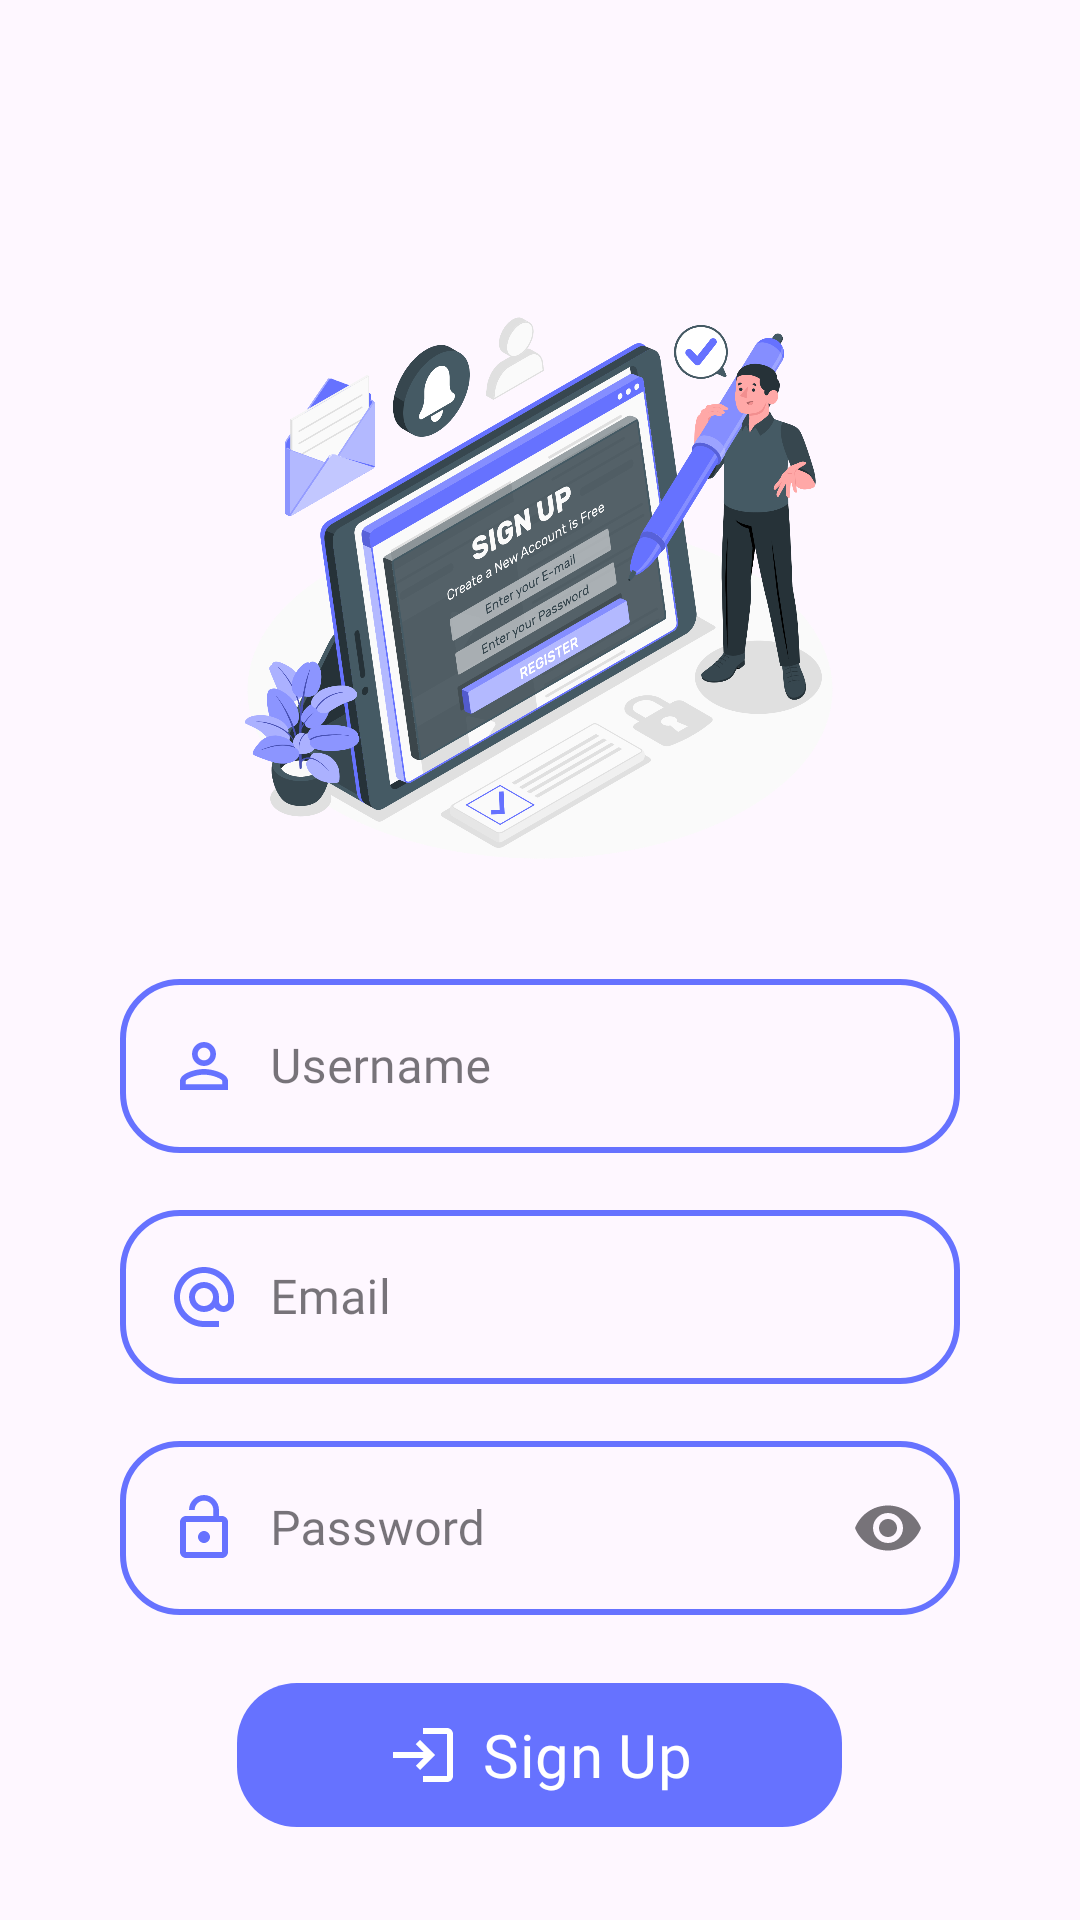

This screen was rendered from an Android layout file. Write that file and the resources it references.
<!-- AndroidManifest.xml: application theme Theme.Material3.Light.NoActionBar -->
<!-- res/layout/fragment_signup_tab.xml -->
<?xml version="1.0" encoding="utf-8"?>
<LinearLayout xmlns:android="http://schemas.android.com/apk/res/android"
    xmlns:tools="http://schemas.android.com/tools"
    android:layout_width="match_parent"
    android:layout_height="match_parent"
    xmlns:app="http://schemas.android.com/apk/res-auto"
    android:orientation="vertical"
    tools:context=".SignupTabFragment">

    <com.google.android.material.imageview.ShapeableImageView
        android:layout_width="match_parent"
        android:layout_height="200dp"
        android:layout_marginTop="90dp"
        android:src="@drawable/signup_bg"/>

    <com.google.android.material.textfield.TextInputLayout
        style="@style/Widget.MaterialComponents.TextInputLayout.OutlinedBox"
        android:layout_width="280dp"
        android:layout_gravity="center"
        android:layout_height="65dp"
        android:layout_marginTop="32dp"
        android:hint="Username"
        app:boxStrokeColor="@color/levender"
        app:hintTextColor="@color/levender"
        app:boxCornerRadiusBottomEnd="20dp"
        app:boxCornerRadiusBottomStart="20dp"
        app:endIconMode="clear_text"
        app:boxCornerRadiusTopEnd="20dp"
        app:boxCornerRadiusTopStart="20dp"
        app:boxStrokeWidth="2dp"
        app:hintTextAppearance="@style/CustomHintText">

        <com.google.android.material.textfield.TextInputEditText
            android:id="@+id/signup_username"
            android:layout_width="match_parent"
            android:layout_height="wrap_content"
            android:drawableStart="@drawable/person"
            android:drawablePadding="10dp"
            android:fontFamily="@font/aoboshi_one" />
    </com.google.android.material.textfield.TextInputLayout>

    <com.google.android.material.textfield.TextInputLayout
        style="@style/Widget.MaterialComponents.TextInputLayout.OutlinedBox"
        android:layout_width="280dp"
        android:layout_gravity="center"
        android:layout_height="65dp"
        android:layout_marginTop="12dp"
        android:hint="Email"
        app:boxStrokeColor="@color/levender"
        app:hintTextColor="@color/levender"
        app:boxCornerRadiusBottomEnd="20dp"
        app:boxCornerRadiusBottomStart="20dp"
        app:endIconMode="clear_text"
        app:boxCornerRadiusTopEnd="20dp"
        app:boxCornerRadiusTopStart="20dp"
        app:boxStrokeWidth="2dp"
        app:hintTextAppearance="@style/CustomHintText">

        <com.google.android.material.textfield.TextInputEditText
            android:id="@+id/signup_email"
            android:layout_width="match_parent"
            android:layout_height="wrap_content"
            android:drawableStart="@drawable/email"
            android:drawablePadding="10dp"
            android:fontFamily="@font/aoboshi_one" />
    </com.google.android.material.textfield.TextInputLayout>

    <com.google.android.material.textfield.TextInputLayout
        style="@style/Widget.MaterialComponents.TextInputLayout.OutlinedBox"
        android:layout_width="280dp"
        android:layout_gravity="center"
        android:layout_height="65dp"
        android:layout_marginTop="12dp"
        android:hint="Password"
        app:boxStrokeColor="@color/levender"
        app:hintTextColor="@color/levender"
        app:boxCornerRadiusBottomEnd="20dp"
        app:boxCornerRadiusBottomStart="20dp"
        app:endIconMode="password_toggle"
        app:boxCornerRadiusTopEnd="20dp"
        app:boxCornerRadiusTopStart="20dp"
        app:boxStrokeWidth="2dp"
        app:hintTextAppearance="@style/CustomHintText">

        <com.google.android.material.textfield.TextInputEditText
            android:id="@+id/signup_password"
            android:layout_width="match_parent"
            android:layout_height="wrap_content"
            android:drawableStart="@drawable/lock"
            android:drawablePadding="10dp"
            android:inputType="textPassword"
            android:fontFamily="@font/aoboshi_one" />
    </com.google.android.material.textfield.TextInputLayout>


    <com.google.android.material.button.MaterialButton
        android:id="@+id/signup_button"
        android:layout_width="wrap_content"
        android:layout_height="wrap_content"
        android:layout_marginTop="20dp"
        android:paddingHorizontal="50dp"
        android:drawableLeft="@drawable/login"
        android:text="Sign Up"
        android:textSize="20sp"
        android:fontFamily="@font/bangers"
        android:background="@drawable/button_bg"
        app:backgroundTint="@null"
        android:layout_gravity="center"/>


</LinearLayout>
<!-- resources referenced by this layout -->
<resources>
  <color name="levender">#6672FF</color>
  <!-- drawable button_bg (drawable) -->
  <?xml version="1.0" encoding="utf-8"?>
  <shape xmlns:android="http://schemas.android.com/apk/res/android">
  <solid android:color="@color/levender"/>
      <corners android:radius="20dp"/>
  </shape>
  <!-- drawable email (drawable) -->
  <vector xmlns:android="http://schemas.android.com/apk/res/android" android:height="24dp" android:tint="#6672FF" android:viewportHeight="24" android:viewportWidth="24" android:width="24dp">
        
      <path android:fillColor="@android:color/white" android:pathData="M12,2C6.48,2 2,6.48 2,12s4.48,10 10,10h5v-2h-5c-4.34,0 -8,-3.66 -8,-8s3.66,-8 8,-8 8,3.66 8,8v1.43c0,0.79 -0.71,1.57 -1.5,1.57s-1.5,-0.78 -1.5,-1.57L17,12c0,-2.76 -2.24,-5 -5,-5s-5,2.24 -5,5 2.24,5 5,5c1.38,0 2.64,-0.56 3.54,-1.47 0.65,0.89 1.77,1.47 2.96,1.47 1.97,0 3.5,-1.6 3.5,-3.57L22,12c0,-5.52 -4.48,-10 -10,-10zM12,15c-1.66,0 -3,-1.34 -3,-3s1.34,-3 3,-3 3,1.34 3,3 -1.34,3 -3,3z"/>
      
  </vector>
  <!-- drawable lock (drawable) -->
  <vector xmlns:android="http://schemas.android.com/apk/res/android" android:height="24dp" android:tint="#6672FF" android:viewportHeight="24" android:viewportWidth="24" android:width="24dp">
        
      <path android:fillColor="@android:color/white" android:pathData="M12,17c1.1,0 2,-0.9 2,-2s-0.9,-2 -2,-2 -2,0.9 -2,2 0.9,2 2,2zM18,8h-1L17,6c0,-2.76 -2.24,-5 -5,-5S7,3.24 7,6h1.9c0,-1.71 1.39,-3.1 3.1,-3.1 1.71,0 3.1,1.39 3.1,3.1v2L6,8c-1.1,0 -2,0.9 -2,2v10c0,1.1 0.9,2 2,2h12c1.1,0 2,-0.9 2,-2L20,10c0,-1.1 -0.9,-2 -2,-2zM18,20L6,20L6,10h12v10z"/>
      
  </vector>
  <!-- drawable login (drawable) -->
  <vector xmlns:android="http://schemas.android.com/apk/res/android" android:autoMirrored="true" android:height="24dp" android:tint="#ffffff" android:viewportHeight="24" android:viewportWidth="24" android:width="24dp">
        
      <path android:fillColor="@android:color/white" android:pathData="M11,7L9.6,8.4l2.6,2.6H2v2h10.2l-2.6,2.6L11,17l5,-5L11,7zM20,19h-8v2h8c1.1,0 2,-0.9 2,-2V5c0,-1.1 -0.9,-2 -2,-2h-8v2h8V19z"/>
      
  </vector>
  <!-- drawable person (drawable) -->
  <vector xmlns:android="http://schemas.android.com/apk/res/android" android:height="24dp" android:tint="#6672FF" android:viewportHeight="24" android:viewportWidth="24" android:width="24dp">
        
      <path android:fillColor="@android:color/white" android:pathData="M12,5.9c1.16,0 2.1,0.94 2.1,2.1s-0.94,2.1 -2.1,2.1S9.9,9.16 9.9,8s0.94,-2.1 2.1,-2.1m0,9c2.97,0 6.1,1.46 6.1,2.1v1.1L5.9,18.1L5.9,17c0,-0.64 3.13,-2.1 6.1,-2.1M12,4C9.79,4 8,5.79 8,8s1.79,4 4,4 4,-1.79 4,-4 -1.79,-4 -4,-4zM12,13c-2.67,0 -8,1.34 -8,4v3h16v-3c0,-2.66 -5.33,-4 -8,-4z"/>
      
  </vector>
  <!-- drawable signup_bg: png bitmap (drawable, 709484 bytes) -->
  <style name="CustomHintText" parent="TextAppearance.AppCompat.Small">
          <item name="android:fontFamily">@font/aoboshi_one</item>
          <item name="android:textStyle">normal</item>
          <item name="android:textSize">10sp</item>
      </style>
</resources>
